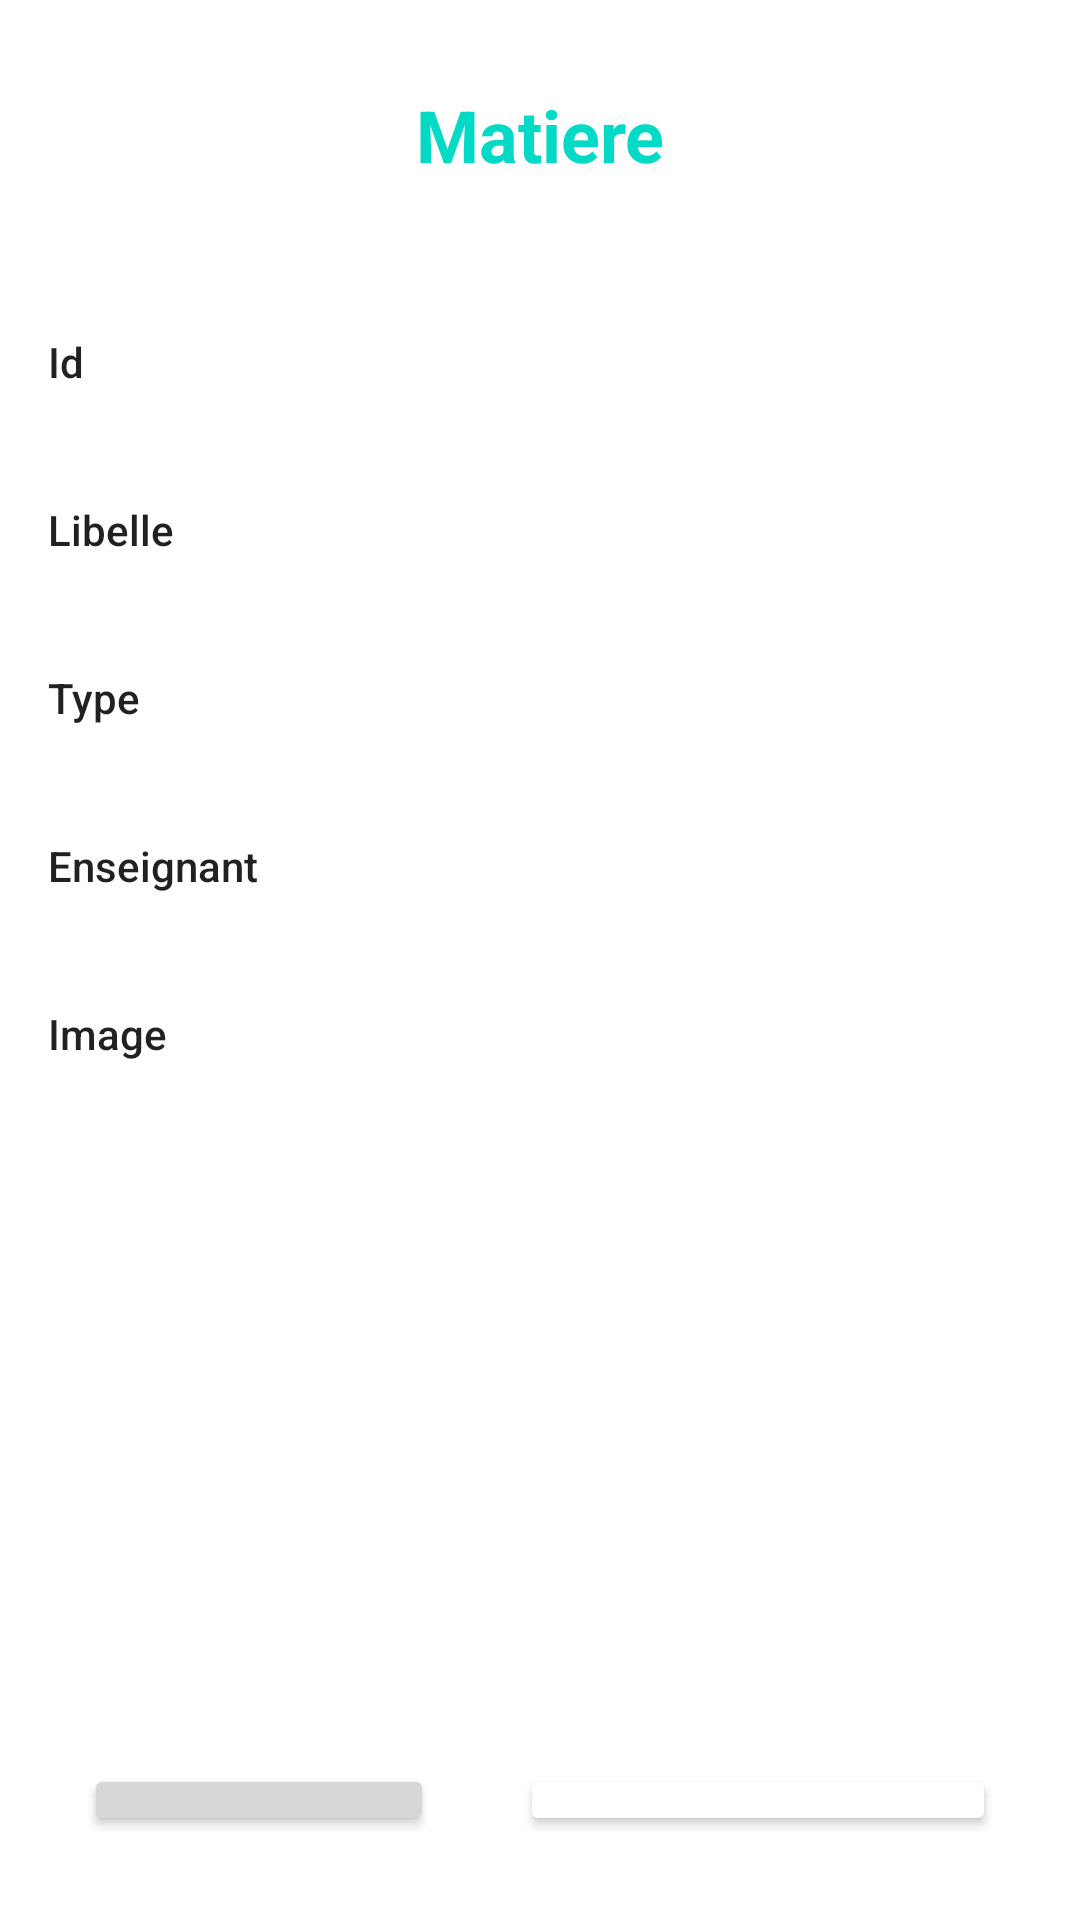

This screen was rendered from an Android layout file. Write that file and the resources it references.
<!-- AndroidManifest.xml: application theme Theme.GesMatiere -->
<!-- res/layout/activity_afficher_matiere.xml -->
<?xml version="1.0" encoding="utf-8"?>
<androidx.constraintlayout.widget.ConstraintLayout xmlns:android="http://schemas.android.com/apk/res/android"
    xmlns:app="http://schemas.android.com/apk/res-auto"
    xmlns:tools="http://schemas.android.com/tools"
    android:layout_width="match_parent"
    android:layout_height="match_parent"
    tools:context=".AfficherMatiere">
    <LinearLayout
        android:layout_width="match_parent"
        android:layout_height="match_parent"
        android:layout_marginStart="16dp"
        android:layout_marginTop="16dp"
        android:layout_marginEnd="16dp"
        android:layout_marginBottom="16dp"
        android:orientation="vertical"
        app:layout_constraintBottom_toBottomOf="parent"
        app:layout_constraintEnd_toEndOf="parent"
        app:layout_constraintStart_toStartOf="parent"
        app:layout_constraintTop_toTopOf="parent">

        <TextView
            android:layout_width="match_parent"
            android:layout_height="58dp"
            android:gravity="center"
            android:text="Matiere"
            android:textColor="@color/teal_200"
            android:textSize="24sp"
            android:textStyle="bold" />

        <Space
            android:layout_width="match_parent"
            android:layout_height="37dp" />

    <LinearLayout
        android:layout_width="match_parent"
        android:layout_height="wrap_content"
        android:orientation="horizontal">

        <TextView
            android:layout_width="wrap_content"
            android:layout_height="wrap_content"
            android:layout_weight="1"
            android:text="Id "
            android:textAppearance="@style/TextAppearance.AppCompat.Body2" />

        <TextView
            android:layout_width="wrap_content"
            android:layout_height="wrap_content"
            android:layout_weight="1"
            android:ems="10"
            android:gravity="center"
            android:inputType="textPersonName"
            android:id="@+id/matId" />
    </LinearLayout>

        <Space
            android:layout_width="match_parent"
            android:layout_height="37dp" />

    <LinearLayout
        android:layout_width="match_parent"
        android:layout_height="wrap_content"
        android:orientation="horizontal">

        <TextView
            android:id="@+id/textView2"
            android:layout_width="85dp"
            android:layout_height="wrap_content"
            android:layout_weight="1"
            android:text="Libelle"
            android:textAppearance="@style/TextAppearance.AppCompat.Body2" />

        <TextView
            android:layout_width="231dp"
            android:layout_height="wrap_content"
            android:layout_weight="1"
            android:ems="10"
            android:gravity="center"
            android:inputType="textPersonName"
            android:id="@+id/libMat" />

    </LinearLayout>

        <Space
            android:layout_width="match_parent"
            android:layout_height="37dp" />

        <LinearLayout
            android:layout_width="match_parent"
            android:layout_height="wrap_content"
            android:orientation="horizontal">

            <TextView
                android:id="@+id/textView5"
                android:layout_width="117dp"
                android:layout_height="match_parent"
                android:gravity="center|start"
                android:text="Type"
                android:textAppearance="@style/TextAppearance.AppCompat.Body2" />

            <TextView
                android:layout_width="wrap_content"
                android:layout_height="wrap_content"
                android:layout_gravity="start"
                android:layout_weight="1"
                android:gravity="center"
                android:id="@+id/typeMat">


            </TextView>
        </LinearLayout>
        <Space
            android:layout_width="match_parent"
            android:layout_height="37dp" />
        <LinearLayout
            android:layout_width="match_parent"
            android:layout_height="wrap_content"
            android:orientation="horizontal">

            <TextView
                android:layout_width="117dp"
                android:layout_height="wrap_content"
                android:layout_weight="0"
                android:text="Enseignant"
                android:textAppearance="@style/TextAppearance.AppCompat.Body2" />

            <TextView
                android:layout_width="wrap_content"
                android:layout_height="wrap_content"
                android:layout_weight="1"
                android:gravity="center"
                android:id="@+id/ensMat" />

        </LinearLayout>
        <Space
            android:layout_width="match_parent"
            android:layout_height="37dp" />
        <LinearLayout
            android:layout_width="match_parent"
            android:layout_height="wrap_content"
            android:orientation="horizontal">

            <TextView
                android:id="@+id/textViewImg"
                android:layout_width="wrap_content"
                android:layout_height="wrap_content"
                android:layout_weight="1"
                android:text="Image"
                android:textAppearance="@style/TextAppearance.AppCompat.Body2" />

            <ImageView
                android:id="@+id/imageMAt"
                android:layout_width="150dp"
                android:layout_height="150dp"
                android:layout_weight="1"
                tools:srcCompat="@tools:sample/avatars" />


        </LinearLayout>

    <Space
        android:layout_width="match_parent"
        android:layout_height="91dp" />

    <LinearLayout
        android:layout_width="match_parent"
        android:layout_height="wrap_content"
        android:orientation="horizontal"
        android:padding="12dp"
        >

        <Button
            android:id="@+id/retoutBtn"
            android:layout_width="wrap_content"
            android:layout_height="wrap_content"
            android:layout_weight="1"
            android:padding="12dp"
            android:text="Retour" />

        <Space
            android:layout_width="wrap_content"
            android:layout_height="wrap_content"
            android:layout_weight="1" />

        <Button
            android:layout_width="wrap_content"
            android:layout_height="wrap_content"
            android:layout_weight="1"
            android:backgroundTint="@color/white"
            android:padding="12dp"
            android:text="Aller au menu"
            android:id="@+id/menuBtn"
            android:textColor="@color/purple_700" />
    </LinearLayout>
    </LinearLayout>
</androidx.constraintlayout.widget.ConstraintLayout>
<!-- resources referenced by this layout -->
<resources>
  <style name="Theme.GesMatiere" parent="Theme.MaterialComponents.DayNight.DarkActionBar">
          
          <item name="colorPrimary">@color/purple_500</item>
          <item name="colorPrimaryVariant">@color/purple_700</item>
          <item name="colorOnPrimary">@color/white</item>
          
          <item name="colorSecondary">@color/teal_200</item>
          <item name="colorSecondaryVariant">@color/teal_700</item>
          <item name="colorOnSecondary">@color/black</item>
          
          <item name="android:statusBarColor" tools:targetApi="l">?attr/colorPrimaryVariant</item>
          
      </style>
  <!-- not gathered from this repository: default colours our renderer supplied (Android Studio template values) -->
  <color name="purple_500">#FF6200EE</color>
  <color name="purple_700">#FF3700B3</color>
  <color name="teal_200">#FF03DAC5</color>
  <color name="teal_700">#FF018786</color>
  <color name="black">#FF000000</color>
  <color name="white">#FFFFFFFF</color>
</resources>
